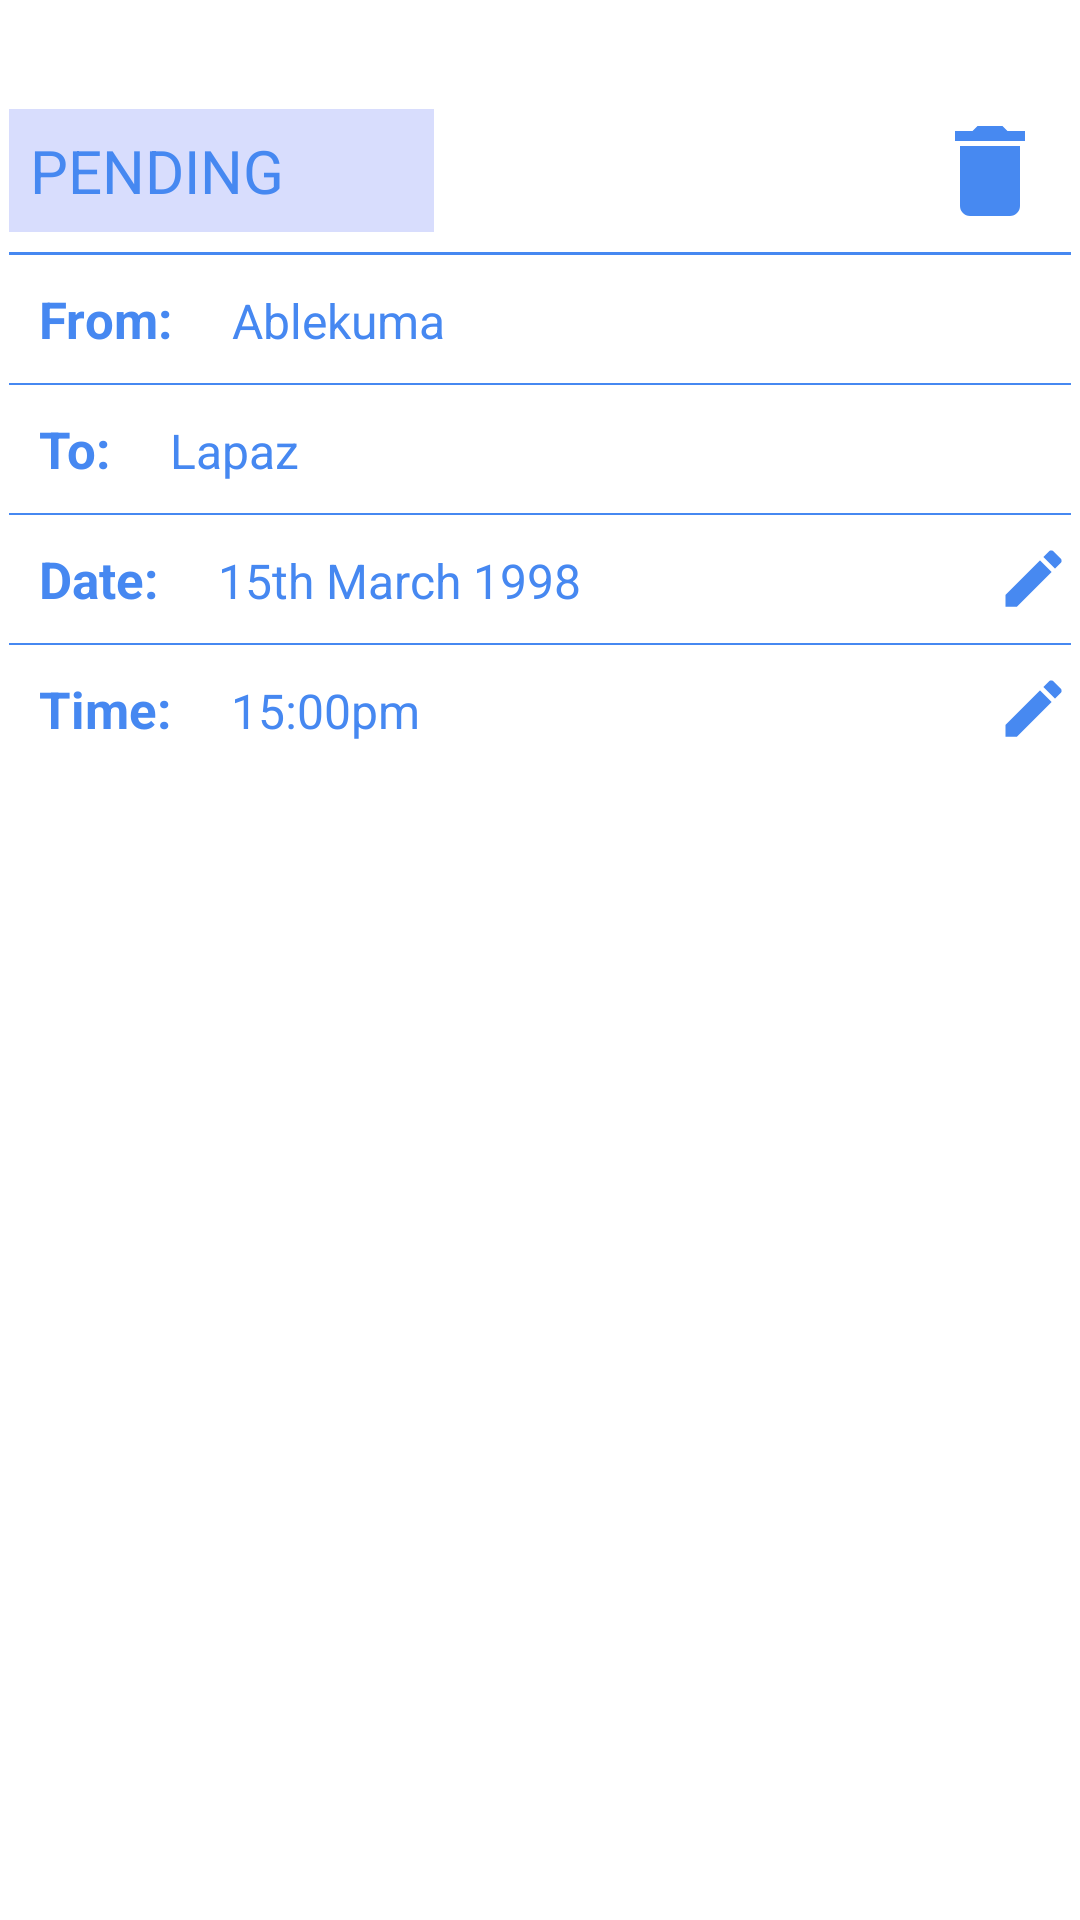

This screen was rendered from an Android layout file. Write that file and the resources it references.
<!-- AndroidManifest.xml: application theme Theme.LiftAndPayDriver -->
<!-- res/layout/fragment_pending_ride_details.xml -->
<?xml version="1.0" encoding="utf-8"?>
<LinearLayout
    android:layout_width="match_parent"
    android:layout_height="300dp"
    android:padding="3dp"
    android:orientation="vertical"
    xmlns:android="http://schemas.android.com/apk/res/android">

    
    <Button
        android:layout_width="wrap_content"
        android:layout_height="11dp"
        android:layout_gravity="center_horizontal"
        android:layout_margin="8dp" />

    <LinearLayout
        android:layout_width="match_parent"
        android:layout_height="wrap_content"
        android:gravity="center_vertical"
        android:orientation="horizontal"
        >
        <TextView
            android:layout_width="wrap_content"
            android:layout_height="wrap_content"
            android:padding="7dp"
            android:textSize="20sp"
            android:paddingEnd="50dp"
            android:paddingStart="7dp"
            android:textColor="@color/primaryColors"
            android:background="@color/fadedBlue"
            android:text="PENDING"/>

        <View
            android:layout_width="0dp"
            android:layout_height="0dp"
            android:layout_weight="1"
            />



            <Button
                android:layout_width="40dp"
                android:layout_margin="7dp"
                android:background="@drawable/btn_refresh"
                android:layout_height="40dp"/>

            <Button
                style="@style/smallIconBtnStyle"
                android:layout_width="40dp"
                android:layout_margin="7dp"
                android:layout_height="40dp"
                android:background="@drawable/btn_delete"
                />

    </LinearLayout>

    <View
        android:layout_width="match_parent"
        android:layout_height="1dp"
        android:background="@color/primaryColors"/>


    <LinearLayout
        android:layout_width="match_parent"
        android:layout_height="wrap_content"
        android:orientation="vertical">

        <LinearLayout
            android:layout_width="match_parent"
            android:layout_height="match_parent"
            android:orientation="horizontal"
            >
            <TextView
                style="@style/TextLabelForPendingFragment"
                android:layout_width="wrap_content"
                android:layout_height="wrap_content"
                android:text="From:"/>

            <TextView
                style="@style/TextForPendingFragment"
                android:layout_width="wrap_content"
                android:layout_height="wrap_content"
                android:text="Ablekuma"/>


        </LinearLayout>
        <View
            android:layout_width="match_parent"
            android:layout_height="0.5dp"
            android:background="@color/primaryColors"/>

        <LinearLayout
            android:layout_width="match_parent"
            android:layout_height="wrap_content">
            <TextView
                style="@style/TextLabelForPendingFragment"
                android:layout_width="wrap_content"
                android:layout_height="wrap_content"
                android:text="To:"/>

            <TextView
                style="@style/TextForPendingFragment"
                android:layout_width="wrap_content"
                android:layout_height="wrap_content"
                android:text="Lapaz"/>
        </LinearLayout>
        <View
            android:layout_width="match_parent"
            android:layout_height="0.5dp"
            android:background="@color/primaryColors"/>

        <LinearLayout
            android:layout_width="match_parent"
            android:layout_height="wrap_content">
            <TextView
                style="@style/TextLabelForPendingFragment"
                android:layout_width="wrap_content"
                android:layout_height="wrap_content"
                android:text="Date:"/>

            <TextView
                style="@style/TextForPendingFragment"
                android:layout_width="wrap_content"
                android:layout_height="wrap_content"
                android:layout_weight="1"
                android:text="15th March 1998"/>


            <Button
                android:layout_width="25dp"
                android:layout_height="25dp"
                android:layout_gravity="center"
                android:background="@drawable/btn_edit"/>
        </LinearLayout>

        <View
            android:layout_width="match_parent"
            android:layout_height="0.5dp"
            android:background="@color/primaryColors"/>

        <LinearLayout
            android:layout_width="match_parent"
            android:layout_height="wrap_content"
            >
            <TextView
                style="@style/TextLabelForPendingFragment"
                android:layout_width="wrap_content"
                android:layout_height="wrap_content"
                android:text="Time:"/>

            <TextView
                style="@style/TextForPendingFragment"
                android:layout_width="0dp"
                android:layout_height="wrap_content"
                android:layout_weight="1"
                android:text="15:00pm"/>

            <Button
                android:layout_width="25dp"
                android:layout_height="25dp"
                android:layout_gravity="center"
                android:background="@drawable/btn_edit"/>
        </LinearLayout>
    </LinearLayout>

</LinearLayout>
<!-- resources referenced by this layout -->
<resources>
  <color name="fadedBlue">#333D56F5</color>
  <color name="primaryColors">#4688F1</color>
  <!-- drawable btn_delete (drawable) -->
  <vector android:height="24dp" android:tint="#4789F1"
      android:viewportHeight="24" android:viewportWidth="24"
      android:width="24dp" xmlns:android="http://schemas.android.com/apk/res/android">
      <path android:fillColor="@android:color/white" android:pathData="M6,19c0,1.1 0.9,2 2,2h8c1.1,0 2,-0.9 2,-2V7H6v12zM19,4h-3.5l-1,-1h-5l-1,1H5v2h14V4z"/>
  </vector>
  <!-- drawable btn_edit (drawable) -->
  <vector android:height="24dp" android:tint="#4789F1"
      android:viewportHeight="24" android:viewportWidth="24"
      android:width="24dp" xmlns:android="http://schemas.android.com/apk/res/android">
      <path android:fillColor="@android:color/white" android:pathData="M3,17.25V21h3.75L17.81,9.94l-3.75,-3.75L3,17.25zM20.71,7.04c0.39,-0.39 0.39,-1.02 0,-1.41l-2.34,-2.34c-0.39,-0.39 -1.02,-0.39 -1.41,0l-1.83,1.83 3.75,3.75 1.83,-1.83z"/>
  </vector>
  <style name="TextForPendingFragment">
          <item name="android:layout_width">wrap_content</item>
          <item name="android:layout_height">wrap_content</item>
          <item name="android:layout_margin">10dp</item>
          <item name="android:textSize">16sp</item>
          <item name="android:textColor">@color/primaryColors</item>
      </style>
  <style name="TextLabelForPendingFragment">
          <item name="android:layout_width">wrap_content</item>
          <item name="android:layout_height">wrap_content</item>
          <item name="android:layout_margin">10dp</item>
          <item name="android:textStyle">bold</item>
          <item name="android:textSize">17sp</item>
          <item name="android:textColor">@color/primaryColors</item>
      </style>
  <style name="smallIconBtnStyle">
          <item name="android:clickable">true</item>
          <item name="android:focusable">true</item>
          <item name="android:background">@drawable/ripplebtn</item>
          <item name="android:layout_margin">3dp</item>
          <item name="android:layout_height">30dp</item>
          <item name="android:layout_width">30dp</item>
          <item name="background">@drawable/ripplebtn</item>
      </style>
  <style name="Theme.LiftAndPayDriver" parent="Theme.MaterialComponents.Light.NoActionBar">
          
          <item name="colorPrimary">@color/primaryColors</item>
          <item name="colorPrimaryVariant">#2F6AC8</item>
          <item name="colorOnPrimary">@color/white</item>
          
          <item name="colorSecondary">@color/black</item>
          <item name="colorSecondaryVariant">@color/teal_700</item>
          <item name="colorOnSecondary">@color/black</item>
          <item name="android:textSize">16sp</item>
          <item name="android:textColor">@color/black</item>
          
          <item name="android:statusBarColor" tools:targetApi="l">?attr/colorPrimaryVariant</item>
          <item name="bottomSheetDialogTheme">@style/AppBottomSheetDialogTheme</item>
  
          
      </style>
  <!-- drawable ripplebtn (drawable) -->
  <?xml version="1.0" encoding="utf-8"?>
  <ripple xmlns:android="http://schemas.android.com/apk/res/android" android:color="@color/fadedBlue">
  
      <item>
          <shape android:shape="oval">
              <size android:height="50dp" android:width="50dp"/>
              <solid android:color="@color/white" />
          </shape>
      </item>
  
  </ripple>
  <color name="white">#FFFFFFFF</color>
  <color name="black">#FF000000</color>
  <color name="teal_700">#FF018786</color>
  <style name="AppBottomSheetDialogTheme" parent="Theme.Design.Light.BottomSheetDialog">
          <item name="bottomSheetStyle">@style/AppModalStyle</item>
      </style>
  <style name="AppModalStyle" parent="Widget.Design.BottomSheet.Modal">
          <item name="android:background">@drawable/bottom_sheet_bkg</item>
      </style>
</resources>
